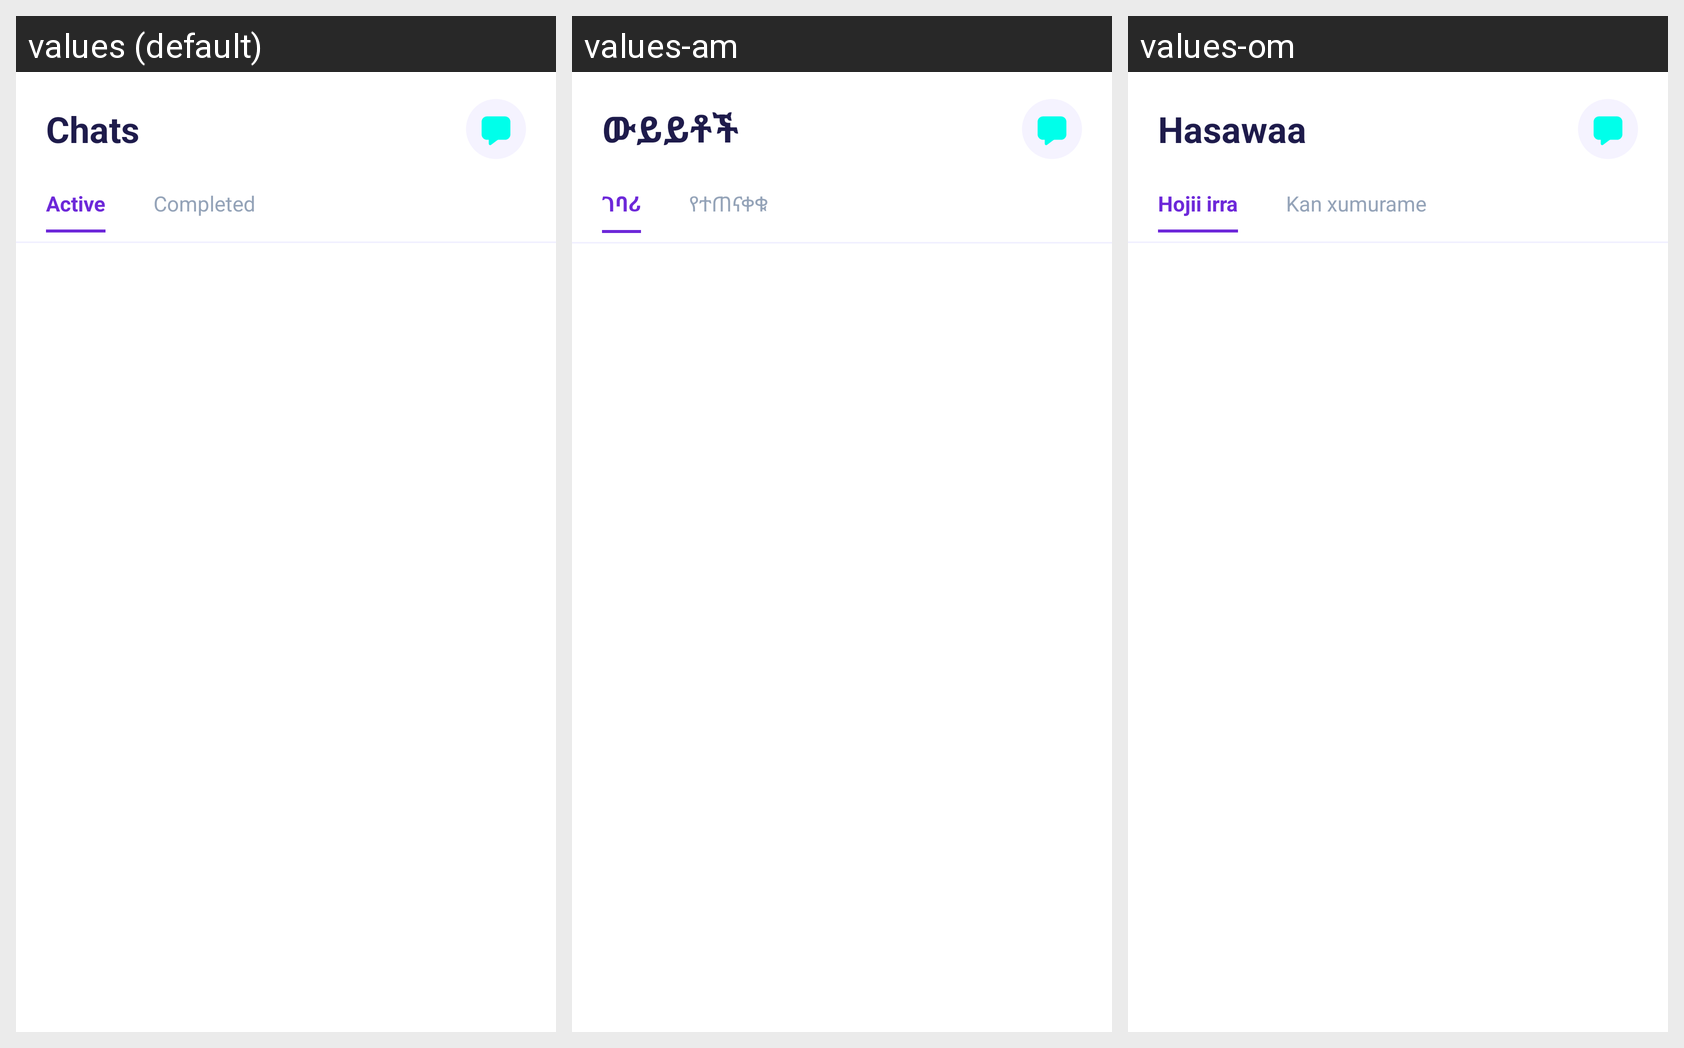

The same Android screen rendered under several of its app's locales, left to right. List the strings drawn on it with the default value and each locale's translation.
Android screen res/layout/fragment_chat_list.xml rendered under 3 locales, left to right: values (default), values-am, values-om. Device: Nexus 5 (rendered at 1080×1920; each locale shown at half size, 540×960, under a caption strip naming it); theme Theme.Etcare.
Strings drawn on this screen, with the default value and each locale's value (text and hints the layout hard-codes, and strings that could not be matched under every locale, appear in the picture but are not listed):

chat_list_title
  values: Chats
  values-am: ውይይቶች
  values-om: Hasawaa

tab_active
  values: Active
  values-am: ገባሪ
  values-om: Hojii irra

tab_completed
  values: Completed
  values-am: የተጠናቀቁ
  values-om: Kan xumurame
